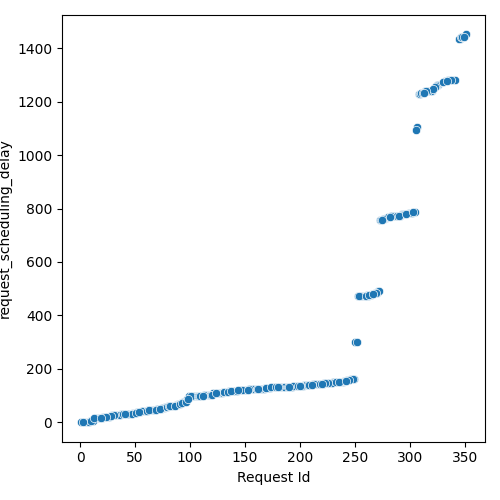

The table this chart was drawn from, first rows:
Request Id, request_scheduling_delay
5, 0.6372
11, 4.903
6, 0.6002
15, 14.76
4, 0.5505
16, 15.09
29, 25.11
27, 24.76
25, 20.11
34, 26.59
9, 3.504
2, 0.2525
1, 0.0
7, 0.6149
37, 29.79
8, 1.787
14, 14.73
17, 15.47
12, 5.3
20, 17.13
26, 21
46, 31.34
21, 17.9
35, 26.96
18, 15.52
10, 3.983
38, 29.83
45, 31
23, 19.61
42, 29.83
33, 26.42
58, 42.84
13, 14.47
43, 30.5
32, 25.51
22, 19.62
3, 0.3534
57, 42.24
64, 44.78
68, 46
44, 31.15
53, 37.85
48, 32.9
74, 50.95
49, 32.81
36, 28.79
50, 33.06
65, 44.73
66, 45.86
30, 25.41
40, 29.92
31, 25.82
47, 32.54
39, 29.9
52, 37.61
80, 59
85, 62
41, 29.95
59, 43.04
72, 48.62
... 273 more rows
